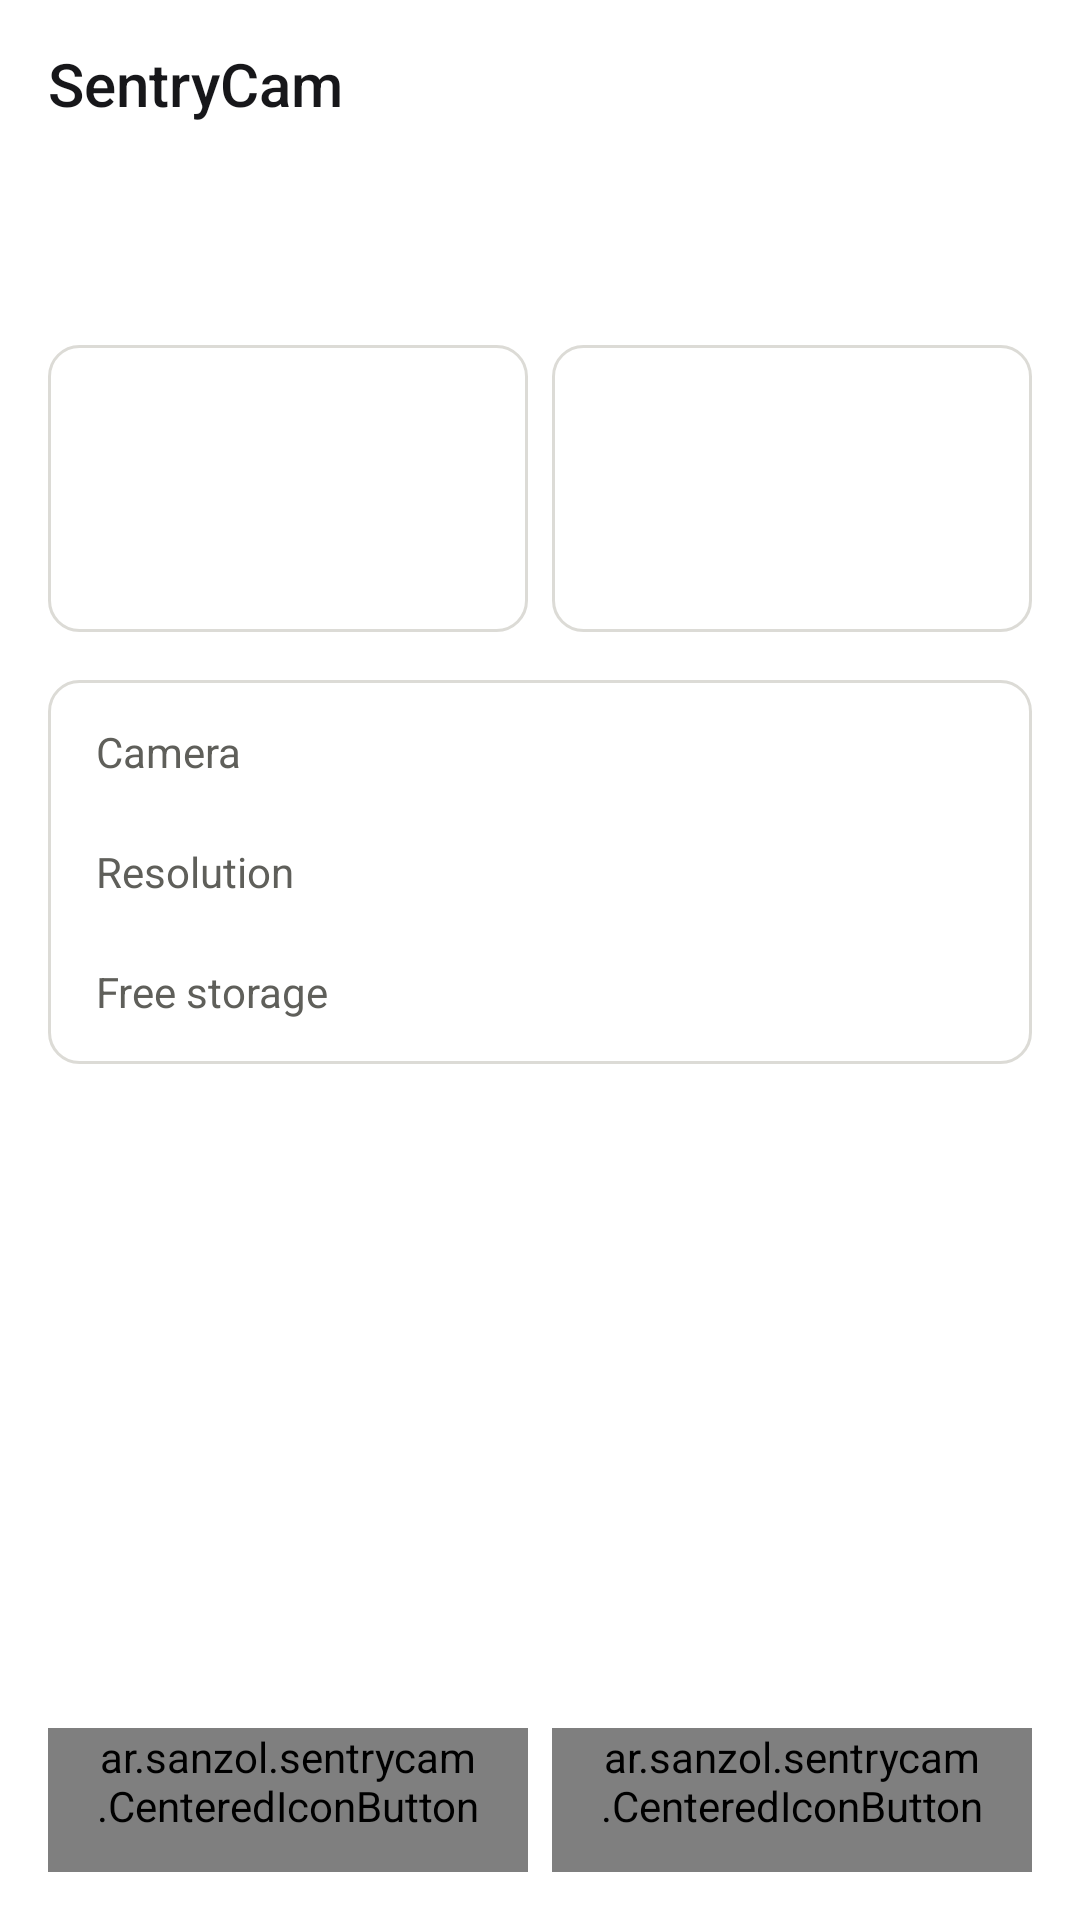

Android layout source for this screen:
<!-- AndroidManifest.xml: application theme Theme.SentryCam -->
<!-- res/layout/activity_main.xml -->
<?xml version="1.0" encoding="utf-8"?>
<LinearLayout xmlns:android="http://schemas.android.com/apk/res/android"
    android:id="@+id/root"
    android:layout_width="match_parent"
    android:layout_height="match_parent"
    android:orientation="vertical">

    <Toolbar
        android:id="@+id/toolbar"
        style="@style/AppToolbar"
        android:title="@string/app_name" />

    <ScrollView
        android:layout_width="match_parent"
        android:layout_height="0dp"
        android:layout_weight="1"
        android:fillViewport="true">

        <LinearLayout
            android:layout_width="match_parent"
            android:layout_height="wrap_content"
            android:orientation="vertical"
            android:paddingHorizontal="@dimen/screen_margin"
            android:paddingBottom="@dimen/space_m">

            
            <LinearLayout
                android:id="@+id/mode_chips"
                android:layout_width="match_parent"
                android:layout_height="wrap_content"
                android:background="@drawable/bg_segment_group"
                android:clipToOutline="true"
                android:orientation="horizontal" />

            
            <LinearLayout
                android:layout_width="match_parent"
                android:layout_height="wrap_content"
                android:layout_marginTop="@dimen/space_m"
                android:gravity="center_vertical"
                android:orientation="horizontal">

                <View
                    android:id="@+id/status_dot"
                    android:layout_width="@dimen/status_dot_size"
                    android:layout_height="@dimen/status_dot_size"
                    android:layout_marginEnd="@dimen/space_s"
                    android:background="@drawable/dot" />

                <TextView
                    android:id="@+id/status_title"
                    style="@style/TextHeading"
                    android:layout_width="wrap_content"
                    android:layout_height="wrap_content"
                    android:textStyle="bold" />
            </LinearLayout>

            
            <TextView
                android:id="@+id/status_detail"
                style="@style/TextBodySecondary"
                android:layout_width="match_parent"
                android:layout_height="wrap_content"
                android:layout_marginTop="@dimen/space_xs"
                android:visibility="gone" />

            <TextView
                android:id="@+id/warning"
                style="@style/TextBody"
                android:layout_width="match_parent"
                android:layout_height="wrap_content"
                android:layout_marginTop="@dimen/space_s"
                android:background="@drawable/bg_card"
                android:drawableStart="@drawable/ic_warning"
                android:drawablePadding="@dimen/space_s"
                android:drawableTint="@color/status_busy"
                android:gravity="center_vertical"
                android:padding="@dimen/space_m"
                android:visibility="gone" />

            
            <LinearLayout
                android:layout_width="match_parent"
                android:layout_height="wrap_content"
                android:layout_marginTop="@dimen/space_m"
                android:baselineAligned="false"
                android:orientation="horizontal">

                <LinearLayout
                    style="@style/StatCard"
                    android:layout_height="match_parent"
                    android:layout_marginEnd="@dimen/space_s">

                    <TextView
                        android:id="@+id/card1_label"
                        style="@style/StatLabel" />

                    <TextView
                        android:id="@+id/card1_value"
                        style="@style/StatValue" />

                    <TextView
                        android:id="@+id/card1_note"
                        style="@style/StatNote" />
                </LinearLayout>

                <LinearLayout
                    style="@style/StatCard"
                    android:layout_height="match_parent">

                    <TextView
                        android:id="@+id/card2_label"
                        style="@style/StatLabel" />

                    <TextView
                        android:id="@+id/card2_value"
                        style="@style/StatValue" />

                    <TextView
                        android:id="@+id/card2_note"
                        style="@style/StatNote" />
                </LinearLayout>
            </LinearLayout>

            
            <LinearLayout
                style="@style/AboutCard"
                android:layout_marginTop="@dimen/space_m">

                <LinearLayout style="@style/ContextRow">

                    <TextView
                        style="@style/ContextLabel"
                        android:text="@string/label_camera" />

                    <TextView
                        android:id="@+id/context_camera"
                        style="@style/ContextValue" />
                </LinearLayout>

                <LinearLayout style="@style/ContextRow">

                    <TextView
                        style="@style/ContextLabel"
                        android:text="@string/label_resolution" />

                    <TextView
                        android:id="@+id/context_resolution"
                        style="@style/ContextValue" />
                </LinearLayout>

                <LinearLayout style="@style/ContextRow">

                    <TextView
                        style="@style/ContextLabel"
                        android:text="@string/context_free" />

                    <TextView
                        android:id="@+id/context_free"
                        style="@style/ContextValue" />
                </LinearLayout>
            </LinearLayout>
        </LinearLayout>
    </ScrollView>

    
    <LinearLayout
        android:layout_width="match_parent"
        android:layout_height="wrap_content"
        android:orientation="vertical"
        android:paddingHorizontal="@dimen/screen_margin"
        android:paddingTop="@dimen/space_s"
        android:paddingBottom="@dimen/space_m">

        <Button
            android:id="@+id/open_app_settings"
            style="@style/ButtonSecondary"
            android:layout_marginBottom="@dimen/space_s"
            android:text="@string/action_open_settings"
            android:visibility="gone" />

        <LinearLayout
            android:layout_width="match_parent"
            android:layout_height="wrap_content"
            android:orientation="horizontal">

            
            <ar.sanzol.sentrycam.CenteredIconButton
                android:id="@+id/preview_button"
                style="@style/ButtonSecondary"
                android:layout_width="0dp"
                android:layout_weight="1"
                android:layout_marginEnd="@dimen/space_s"
                android:drawableStart="@drawable/ic_preview"
                android:text="@string/action_preview" />

            
            <ar.sanzol.sentrycam.CenteredIconButton
                android:id="@+id/start_stop"
                style="@style/ButtonPrimary"
                android:layout_width="0dp"
                android:layout_weight="1"
                android:drawableStart="@drawable/ic_play"
                android:text="@string/action_start" />
        </LinearLayout>
    </LinearLayout>
</LinearLayout>
<!-- resources referenced by this layout -->
<resources>
  <color name="status_busy">#FFB26A00</color>
  <dimen name="screen_margin">16dp</dimen>
  <dimen name="space_m">16dp</dimen>
  <dimen name="space_s">8dp</dimen>
  <dimen name="space_xs">4dp</dimen>
  <dimen name="status_dot_size">12dp</dimen>
  <string name="action_open_settings">Open app settings</string>
  <string name="action_preview">Preview</string>
  <string name="action_start">Start</string>
  <string name="app_name" translatable="false">SentryCam</string>
  <string name="context_free">Free storage</string>
  <string name="label_camera">Camera</string>
  <string name="label_resolution">Resolution</string>
  <style name="AppToolbar">
          <item name="android:layout_width">match_parent</item>
          <item name="android:layout_height">@dimen/toolbar_height</item>
          <item name="android:background">@color/surface</item>
          <item name="android:titleTextColor">@color/ink</item>
      </style>
  <style name="ButtonPrimary" parent="ButtonBase">
          <item name="android:background">@drawable/bg_button_primary</item>
          <item name="android:textColor">@color/button_primary_content</item>
          <item name="android:drawableTint">@color/button_primary_content</item>
      </style>
  <style name="ButtonSecondary" parent="ButtonBase">
          <item name="android:background">@drawable/bg_button_secondary</item>
          <item name="android:textColor">@color/button_secondary_content</item>
          <item name="android:drawableTint">@color/button_secondary_content</item>
      </style>
  <style name="ContextLabel" parent="TextBodySecondary">
          <item name="android:layout_width">wrap_content</item>
          <item name="android:layout_height">wrap_content</item>
      </style>
  <style name="StatLabel" parent="TextLabel">
          <item name="android:layout_width">wrap_content</item>
          <item name="android:layout_height">wrap_content</item>
          <item name="android:maxLines">1</item>
      </style>
  <style name="StatNote" parent="TextMeta">
          <item name="android:layout_width">wrap_content</item>
          <item name="android:layout_height">wrap_content</item>
          <item name="android:maxLines">2</item>
          <item name="android:ellipsize">end</item>
      </style>
  <style name="TextBody">
          <item name="android:textSize">@dimen/text_body</item>
          <item name="android:textColor">@color/ink</item>
      </style>
  <style name="TextBodySecondary" parent="TextBody">
          <item name="android:textColor">@color/ink_secondary</item>
      </style>
  <style name="TextHeading">
          <item name="android:textSize">@dimen/text_heading</item>
          <item name="android:textColor">@color/ink</item>
      </style>
  <dimen name="stroke_thin">1dp</dimen>
  <color name="line">#FFDCDBD6</color>
  <dimen name="radius_button">10dp</dimen>
  <dimen name="toolbar_height">56dp</dimen>
  <color name="surface">#FFFFFFFF</color>
  <color name="ink">#FF17171A</color>
  <dimen name="about_row_min_height">40dp</dimen>
  <style name="TextLabel">
          <item name="android:textSize">@dimen/text_meta</item>
          <item name="android:textAllCaps">true</item>
          <item name="android:letterSpacing">0.08</item>
          <item name="android:textColor">@color/ink_secondary</item>
      </style>
  <style name="TextMeta">
          <item name="android:textSize">@dimen/text_meta</item>
          <item name="android:textColor">@color/ink_secondary</item>
      </style>
  <dimen name="text_body">14sp</dimen>
  <color name="ink_secondary">#FF5F5F5A</color>
  <dimen name="text_heading">20sp</dimen>
  <color name="accent">#FF00803F</color>
  <color name="ink_hint">#FF8C8C86</color>
  <dimen name="touch_min">48dp</dimen>
  <color name="ripple">#33000000</color>
  <dimen name="text_meta">12sp</dimen>
</resources>
